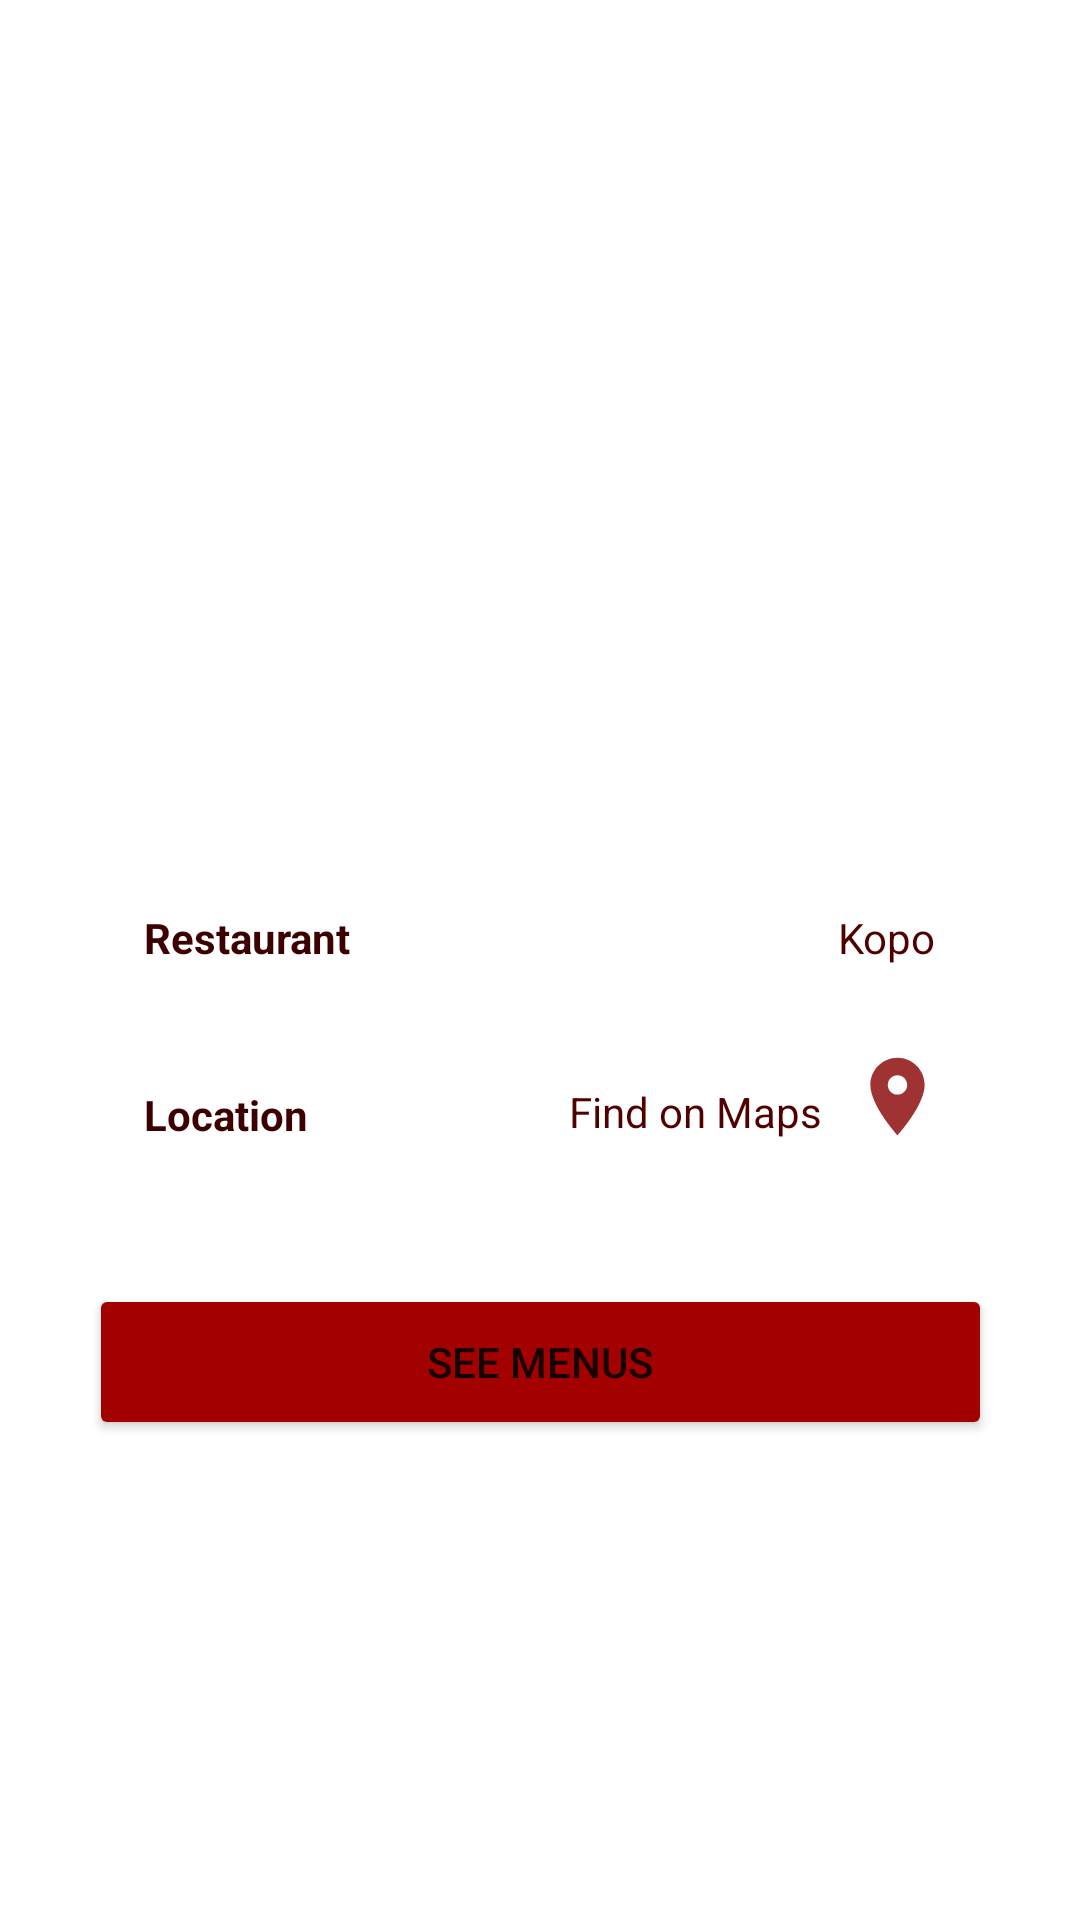

This screen was rendered from an Android layout file. Write that file and the resources it references.
<!-- AndroidManifest.xml: application theme Theme.Restoran -->
<!-- res/layout/activity_locationrestaurant.xml -->
<?xml version="1.0" encoding="utf-8"?>
<androidx.constraintlayout.widget.ConstraintLayout xmlns:android="http://schemas.android.com/apk/res/android"
    xmlns:app="http://schemas.android.com/apk/res-auto"
    xmlns:tools="http://schemas.android.com/tools"
    android:layout_width="match_parent"
    android:layout_height="match_parent"
    tools:context=".locationrestaurant">

    <ImageView
        android:id="@+id/imageView3"
        android:layout_width="415dp"
        android:layout_height="279dp"
        android:src="@drawable/view_restoran"
        tools:layout_editor_absoluteY="90dp" />

    <ImageView
        android:id="@+id/imageView2"
        android:layout_width="75dp"
        android:layout_height="57dp"
        android:layout_marginStart="16dp"
        android:layout_marginTop="20dp"
        app:layout_constraintBottom_toTopOf="@+id/imageView3"
        app:layout_constraintEnd_toStartOf="@+id/textView"
        app:layout_constraintStart_toStartOf="parent"
        app:layout_constraintTop_toTopOf="parent"
        app:srcCompat="@drawable/profile_kosong" />

    <TextView
        android:id="@+id/textView"
        android:layout_width="wrap_content"
        android:layout_height="wrap_content"
        android:layout_marginEnd="228dp"
        android:layout_marginBottom="20dp"
        android:text="Halo, Bambang"
        android:textColor="#280000"
        android:textStyle="bold"
        app:layout_constraintBottom_toTopOf="@+id/imageView3"
        app:layout_constraintEnd_toEndOf="parent"
        app:layout_constraintTop_toTopOf="parent"
        app:layout_constraintVertical_bias="1.0" />

    <TextView
        android:id="@+id/textView3"
        android:layout_width="wrap_content"
        android:layout_height="wrap_content"
        android:layout_marginStart="48dp"
        android:layout_marginTop="24dp"
        android:text="Restaurant"
        android:textColor="#3d0000"
        android:textStyle="bold"
        app:layout_constraintBottom_toTopOf="@+id/textView8"
        app:layout_constraintEnd_toStartOf="@+id/textView9"
        app:layout_constraintHorizontal_bias="0.0"
        app:layout_constraintStart_toStartOf="parent"
        app:layout_constraintTop_toBottomOf="@+id/imageView3"
        app:layout_constraintVertical_bias="0.0" />

    <TextView
        android:id="@+id/textView7"
        android:layout_width="wrap_content"
        android:layout_height="wrap_content"
        android:layout_marginStart="48dp"
        android:layout_marginTop="40dp"
        android:text="Location"
        android:textColor="#3d0000"
        android:textStyle="bold"
        app:layout_constraintBottom_toTopOf="@+id/button2"
        app:layout_constraintEnd_toStartOf="@+id/textView8"
        app:layout_constraintHorizontal_bias="0.0"
        app:layout_constraintStart_toStartOf="parent"
        app:layout_constraintTop_toBottomOf="@+id/textView3"
        app:layout_constraintVertical_bias="0.0" />

    <Button
        android:id="@+id/button2"
        android:layout_width="301dp"
        android:layout_height="52dp"
        android:layout_marginTop="48dp"
        android:backgroundTint="@color/red_300"
        android:text="See Menus"
        app:layout_constraintBottom_toBottomOf="parent"
        app:layout_constraintEnd_toEndOf="parent"
        app:layout_constraintStart_toStartOf="parent"
        app:layout_constraintTop_toBottomOf="@+id/textView8"
        app:layout_constraintVertical_bias="0.0" />

    <TextView
        android:id="@+id/textView8"
        android:layout_width="wrap_content"
        android:layout_height="wrap_content"
        android:layout_marginEnd="8dp"
        android:layout_marginBottom="250dp"
        android:text="Find on Maps"
        android:textColor="#510000"
        app:layout_constraintBottom_toBottomOf="parent"
        app:layout_constraintEnd_toStartOf="@+id/imageView4"
        app:layout_constraintTop_toBottomOf="@+id/imageView3"
        app:layout_constraintVertical_bias="0.892" />

    <ImageView
        android:id="@+id/imageView4"
        android:layout_width="34dp"
        android:layout_height="31dp"
        android:layout_marginTop="28dp"
        android:layout_marginEnd="44dp"
        app:layout_constraintBottom_toTopOf="@+id/button2"
        app:layout_constraintEnd_toEndOf="parent"
        app:layout_constraintTop_toBottomOf="@+id/textView9"
        app:layout_constraintVertical_bias="0.0"
        app:srcCompat="@drawable/location_logo" />

    <TextView
        android:id="@+id/textView9"
        android:layout_width="wrap_content"
        android:layout_height="wrap_content"
        android:layout_marginTop="24dp"
        android:layout_marginEnd="48dp"
        android:text="Kopo"
        android:textColor="#510000"
        app:layout_constraintBottom_toTopOf="@+id/textView8"
        app:layout_constraintEnd_toEndOf="parent"
        app:layout_constraintTop_toBottomOf="@+id/imageView3"
        app:layout_constraintVertical_bias="0.0" />
</androidx.constraintlayout.widget.ConstraintLayout>
<!-- resources referenced by this layout -->
<resources>
  <color name="red_300">#A30000</color>
  <!-- drawable location_logo (drawable-anydpi) -->
  <vector xmlns:android="http://schemas.android.com/apk/res/android"
      android:width="24dp"
      android:height="24dp"
      android:viewportWidth="24"
      android:viewportHeight="24"
      android:tint="#870000"
      android:alpha="0.8">
    <path
        android:fillColor="@android:color/white"
        android:pathData="M12,2C8.13,2 5,5.13 5,9c0,5.25 7,13 7,13s7,-7.75 7,-13c0,-3.87 -3.13,-7 -7,-7zM12,11.5c-1.38,0 -2.5,-1.12 -2.5,-2.5s1.12,-2.5 2.5,-2.5 2.5,1.12 2.5,2.5 -1.12,2.5 -2.5,2.5z"/>
  </vector>
  <style name="Theme.Restoran" parent="Theme.MaterialComponents.DayNight.DarkActionBar">
          
          <item name="colorPrimary">@color/purple_500</item>
          <item name="colorPrimaryVariant">@color/purple_700</item>
          <item name="colorOnPrimary">@color/white</item>
          
          <item name="colorSecondary">@color/teal_200</item>
          <item name="colorSecondaryVariant">@color/teal_700</item>
          <item name="colorOnSecondary">@color/black</item>
          
          <item name="android:statusBarColor" tools:targetApi="l">?attr/colorPrimaryVariant</item>
          
      </style>
  <color name="purple_500">#FF6200EE</color>
  <color name="purple_700">#FF3700B3</color>
  <color name="white">#FFFFFFFF</color>
  <color name="teal_200">#FF03DAC5</color>
  <color name="teal_700">#FF018786</color>
  <color name="black">#FF000000</color>
</resources>
